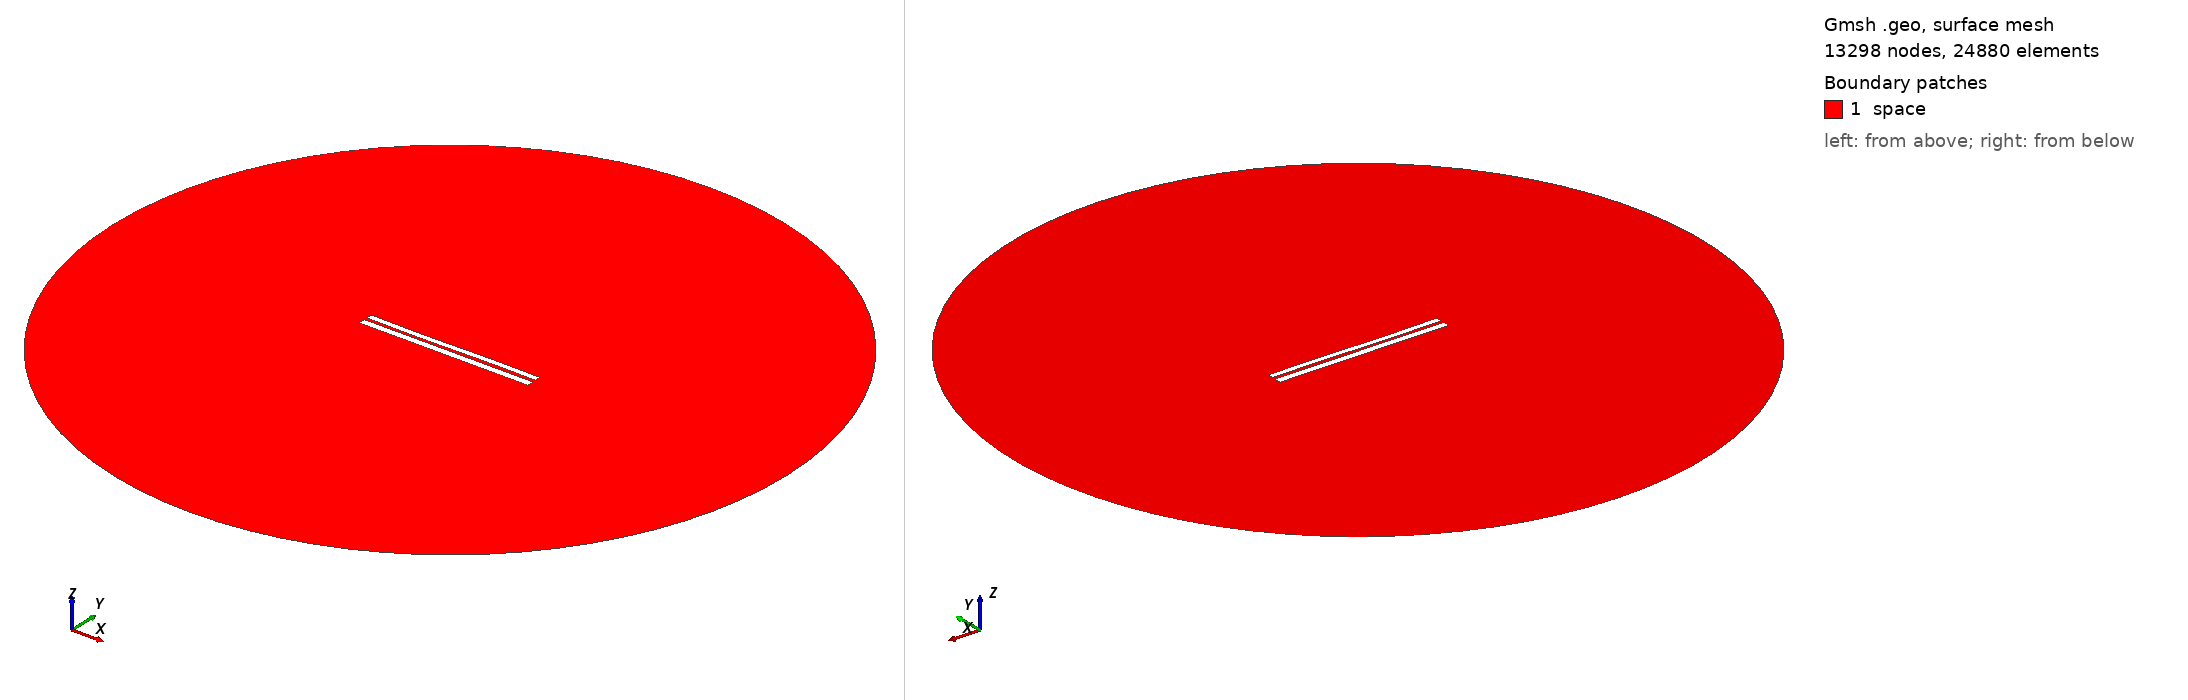

Gmsh geometry script, surface-meshed: 13298 nodes, 24880 surface elements. Boundary patches (legend numbers): 1 space. Left view from above one corner, right view from below the opposite corner. Legend entries are the model's physical surfaces. The drawing asked Gmsh for element sizes between 1% and 20% of the model's largest extent; the script's own settings can give other sizes.

=== 6653.geo (drawn) ===
//---------------------------------------
// Geometry kernel
//---------------------------------------

SetFactory("OpenCASCADE");



//---------------------------------------
// Parameters of the geometry
//---------------------------------------

// Overetch of the upper plate
overetch = 0.25;

// Distance between the plates
distance = 1.5;

// Discretization over the x axis (for the deformation)
nx = 50; 

// Length of the plate
L = 100 - overetch; 

// Number of modes
n = 4; 

// 1st mode coefficient
coeff(1) = 0.07499999999999998;
beta(1) = 0.596864 * 3.1415926535 / L;

// 2nd mode coefficient
coeff(2) = -0.075;
beta(2) = 1.49418 * 3.1415926535 / L;

// 3rd mode coefficient
coeff(3) = -0.15;
beta(3) = 2.50025 * 3.1415926535 / L;

// 4th mode coefficient
coeff(4) = 0.0;
beta(4) = 3.49999 * 3.1415926535 / L;



//---------------------------------------
// Upper plate (deformed rectangle)
//---------------------------------------

// Coordiantes of the upper plate
xmin = -50;
xmax = 50 - overetch;

// Height of the upper plate
yheight = 4 - 2 * overetch;

// Indexes of the points
UpperID[] = {};
LowerID[] = {};
LeftID[] = {};
RightID[] = {};

// Point index
p = 1;

// Horizontal edges
For i In {1:nx}
    x = xmin + (i-1)*(xmax - xmin)/(nx-1);

    y_bottom = distance / 2 + overetch;
    For j In {1:n}
        C = (Cosh(beta(j)*L) + Cos(beta(j)*L)) / (Sinh(beta(j)*L) + Sin(beta(j)*L));
        y_bottom  = y_bottom + coeff(j) * (Cosh(beta(j)*(x+50)) - Cos(beta(j)*(x+50)) - C * (Sinh(beta(j)*(x+50)) - Sin(beta(j)*(x+50))));
    EndFor

    y_top = y_bottom + yheight;

    Point(p) = {x, y_top, 0, 1.0};
    UpperID[i] = p;
    p = p + 1;

    Point(p) = {x, y_bottom, 0, 1.0};
    LowerID[i] = p;
    p = p + 1;
EndFor

// Create point lists
UpperPts[] = {}; LowerPts[] = {};
For i In {1:nx}
  UpperPts[] += {UpperID[i]};
  LowerPts[] += {LowerID[i]};
EndFor

// Build splines
Spline(1) = {UpperPts[]};
Spline(2) = {LowerPts[]};
Line(3) = {LowerPts[nx-1], UpperPts[nx-1]};
Line(4) = {LowerPts[0], UpperPts[0]};

// Build the plane surface
Curve Loop(1) = {2, 3, -1, -4};
Plane Surface(1) = {1};



//---------------------------------------
// Lower plate (rectangle)
//---------------------------------------

// Vertices
Point(1001) = {-50, -1, 0, 1.0};
Point(1002) = { 50, -1, 0, 1.0};
Point(1003) = { 50,  -5, 0, 1.0};
Point(1004) = {-50,  -5, 0, 1.0};

// Edges
Line(5) = {1001, 1002};
Line(6) = {1002, 1003};
Line(7) = {1003, 1004};
Line(8) = {1004, 1001};

// Plane surface
Line Loop(2) = {5, 6, 7, 8};
Plane Surface(2) = {2}; 



//---------------------------------------
// Outer (fictious) boundary
//---------------------------------------

// Points
Point(1005) = {0, 0, 0};       // Center
Point(1006) = {200, 0, 0};     // Start point
Point(1007) = {0, 200, 0};     // 90 degrees
Point(1008) = {-200, 0, 0};    // 180 degrees
Point(1009) = {0, -200, 0};    // 270 degrees

// Circle arcs (each needs start, center, end)
Circle(9) = {1006, 1005, 1007};
Circle(10) = {1007, 1005, 1008};
Circle(11) = {1008, 1005, 1009};
Circle(12) = {1009, 1005, 1006};

// Plane surface for the entire domain
Curve Loop(3) = {9, 10, 11, 12};
Surface(3) = {3};

// Subtract the plates from the whole domain to obtain the actual domain where we want to solve the equations
BooleanDifference{ Surface{3}; Delete; }{ Surface{1}; Surface{2}; Delete; }




//---------------------------------------
// Transfinite Lines/Curves
//---------------------------------------

// Set the number of points on the boundaries
r = 7;

// Plates
Transfinite Curve {1, 2} = 50*r Using Progression 1;
Transfinite Curve {3, 4} = 2*r Using Progression 1;
Transfinite Line {5, 7} = 50*r Using Progression 1;
Transfinite Line {6, 8} = 2*r Using Progression 1;

// Outer boundary
Transfinite Line {9, 10, 11, 12} = 20 Using Progression 1;



//---------------------------------------
// Physical groups
//---------------------------------------                

// Physical curves (boundaries)
Physical Line("force_segment", 10) = {2};
Physical Line("upper_plate", 11) = {1, 3, 4};
Physical Line("lower_plate", 12) = {5, 6, 7, 8};
Physical Line("boundary", 20) = {9, 10, 11, 12};

// Physical Surfaces
Physical Surface("space", 30) = {3};



//---------------------------------------
// 6. Generate the Mesh
//---------------------------------------

// 2D mesh generation
Mesh 2;
